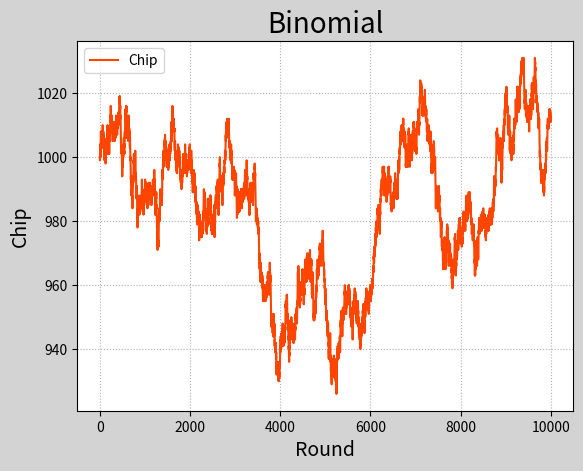

The matplotlib source for this figure:
# -*- coding: utf-8 -*-
from __future__ import unicode_literals
import numpy as np
import matplotlib.pyplot as mp

outcomes = np.random.binomial(9, 0.5, 10000)
chips = [1000]
for outcome in outcomes:
    if outcome >= 5:
        chips.append(chips[-1] + 1)
    else:
        chips.append(chips[-1] - 1)
chips = np.array(chips)

mp.figure('Binomial', facecolor='lightgray')
mp.title('Binomial', fontsize=20)
mp.xlabel('Round', fontsize=14)
mp.ylabel('Chip', fontsize=14)
mp.tick_params(labelsize=10)
mp.grid(linestyle=':')

if chips[-1] < chips[0]:
    color = 'limegreen'
elif chips[-1] > chips[0]:
    color = 'orangered'
else:
    color = 'dodgerblue'

mp.plot(chips, c=color, label='Chip')
mp.legend()
mp.show()
